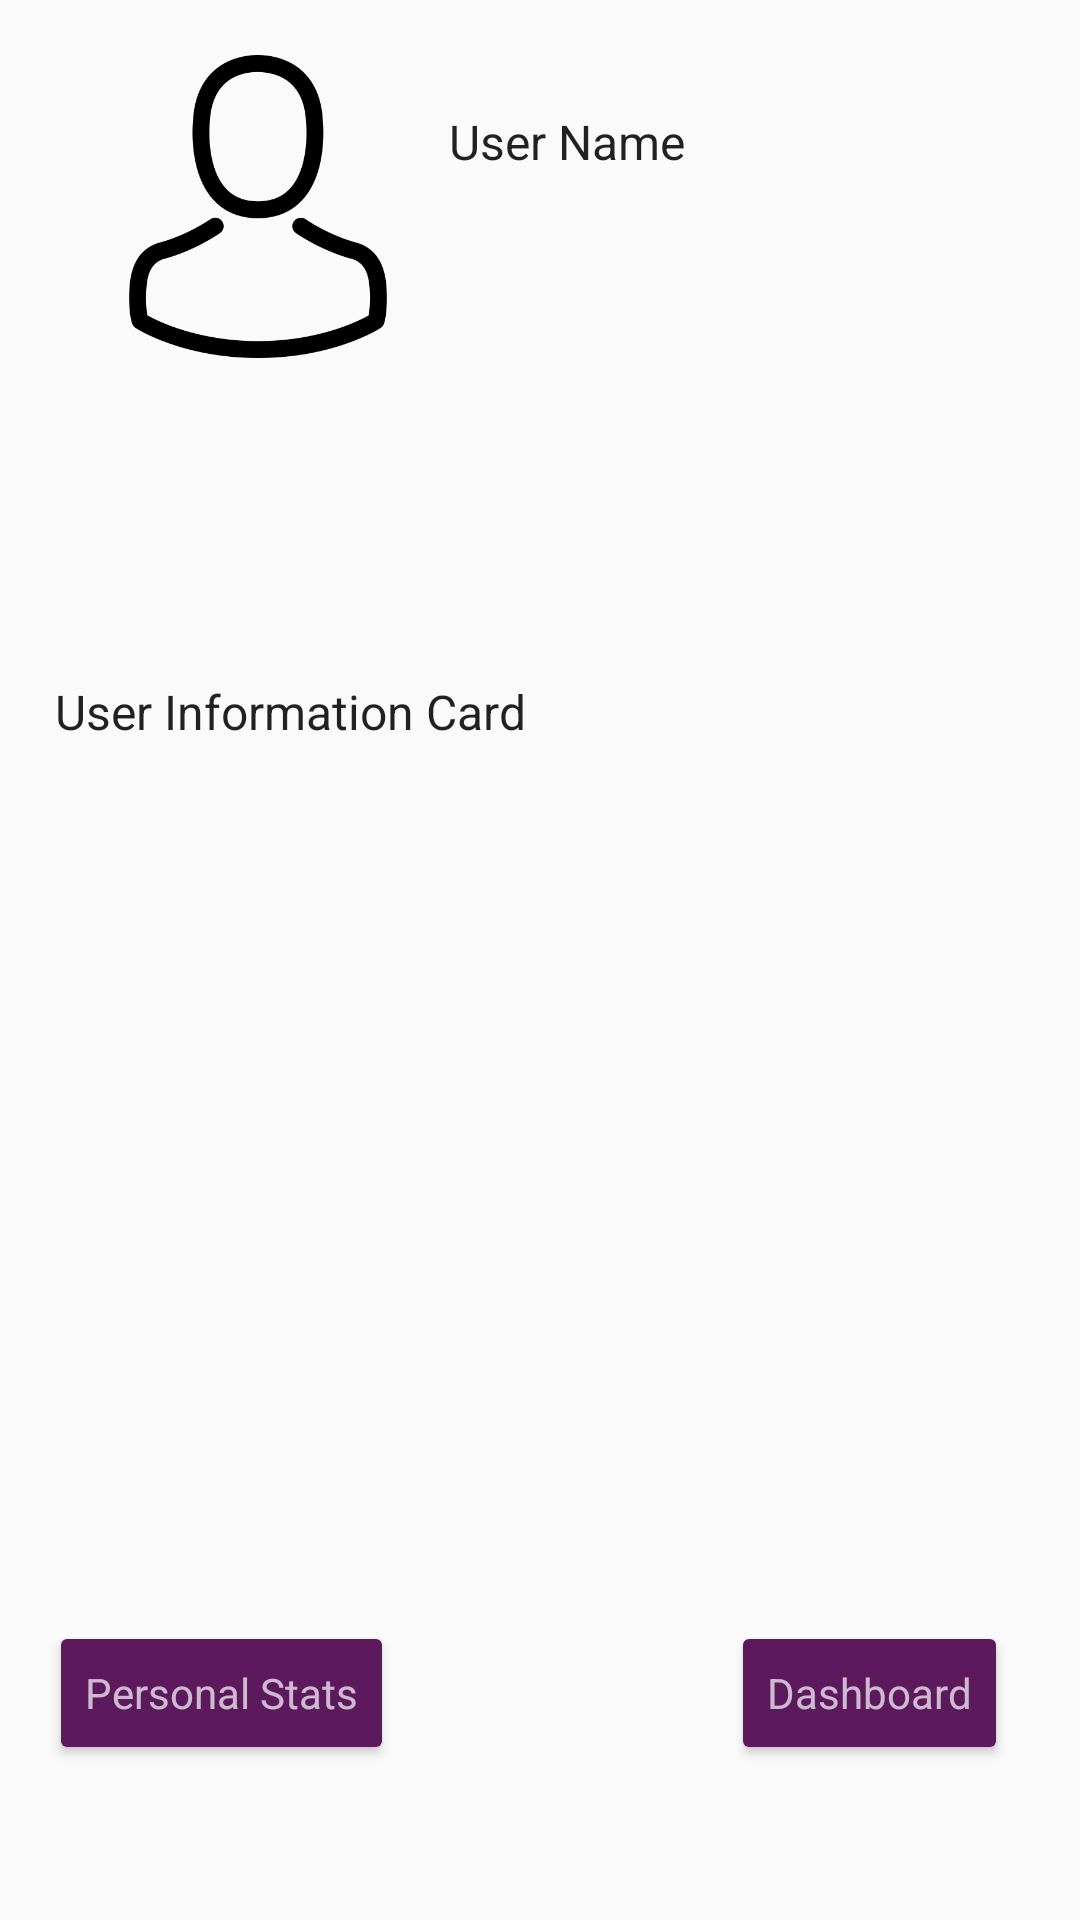

This screen was rendered from an Android layout file. Write that file and the resources it references.
<!-- AndroidManifest.xml: application theme AppTheme -->
<!-- res/layout/activity_personal.xml -->
<?xml version="1.0" encoding="utf-8"?>
<android.support.constraint.ConstraintLayout xmlns:android="http://schemas.android.com/apk/res/android"
    xmlns:app="http://schemas.android.com/apk/res-auto"
    xmlns:tools="http://schemas.android.com/tools"
    android:layout_width="match_parent"
    android:layout_height="match_parent"
    tools:context=".Personal">

    <Button
        android:id="@+id/dashboardButton1"
        style="@style/Widget.AppCompat.Button.Colored"
        android:layout_width="wrap_content"
        android:layout_height="wrap_content"
        android:layout_marginEnd="24dp"
        android:text="Dashboard"
        android:textAppearance="@style/TextAppearance.AppCompat.Small.Inverse"
        app:layout_constraintBottom_toBottomOf="parent"
        app:layout_constraintEnd_toEndOf="parent"
        app:layout_constraintTop_toTopOf="parent"
        app:layout_constraintVertical_bias="0.913" />

    <Button
        android:id="@+id/personalStats"
        style="@style/Widget.AppCompat.Button.Colored"
        android:layout_width="wrap_content"
        android:layout_height="wrap_content"
        android:text="Personal Stats"
        android:textAppearance="@style/TextAppearance.AppCompat.Small.Inverse"
        app:layout_constraintBottom_toBottomOf="parent"
        app:layout_constraintEnd_toEndOf="parent"
        app:layout_constraintHorizontal_bias="0.066"
        app:layout_constraintStart_toStartOf="parent"
        app:layout_constraintTop_toTopOf="parent"
        app:layout_constraintVertical_bias="0.913" />

    <TextView
        android:id="@+id/userName"
        android:layout_width="167dp"
        android:layout_height="67dp"
        android:layout_marginStart="8dp"
        android:layout_marginTop="8dp"
        android:layout_marginEnd="8dp"
        android:layout_marginBottom="8dp"
        android:text="User Name"
        android:textAppearance="@android:style/TextAppearance"
        app:layout_constraintBottom_toBottomOf="parent"
        app:layout_constraintEnd_toEndOf="parent"
        app:layout_constraintHorizontal_bias="0.8"
        app:layout_constraintStart_toStartOf="parent"
        app:layout_constraintTop_toTopOf="parent"
        app:layout_constraintVertical_bias="0.051" />

    <ImageView
        android:id="@+id/userPhoto"
        android:layout_width="122dp"
        android:layout_height="101dp"
        android:layout_marginStart="8dp"
        android:layout_marginTop="8dp"
        android:layout_marginEnd="8dp"
        android:layout_marginBottom="8dp"
        app:layout_constraintBottom_toBottomOf="parent"
        app:layout_constraintEnd_toEndOf="parent"
        app:layout_constraintHorizontal_bias="0.077"
        app:layout_constraintStart_toStartOf="parent"
        app:layout_constraintTop_toTopOf="parent"
        app:layout_constraintVertical_bias="0.02"
        app:srcCompat="@drawable/avatar" />

    <TextView
        android:id="@+id/userInfo"
        android:layout_width="315dp"
        android:layout_height="236dp"
        android:layout_marginStart="8dp"
        android:layout_marginTop="8dp"
        android:layout_marginEnd="8dp"
        android:layout_marginBottom="8dp"
        android:text="User Information Card"
        android:textAppearance="@android:style/TextAppearance"
        app:layout_constraintBottom_toBottomOf="parent"
        app:layout_constraintEnd_toEndOf="parent"
        app:layout_constraintHorizontal_bias="0.361"
        app:layout_constraintStart_toStartOf="parent"
        app:layout_constraintTop_toTopOf="parent"
        app:layout_constraintVertical_bias="0.563" />
</android.support.constraint.ConstraintLayout>
<!-- resources referenced by this layout -->
<resources>
  <!-- drawable avatar: png bitmap (drawable, 11783 bytes) -->
  <style name="AppTheme" parent="Theme.AppCompat.Light.DarkActionBar">
          
          <item name="colorPrimary">@color/Relax</item>
          <item name="colorPrimaryDark">@color/colorAccent</item>
          <item name="colorAccent">@color/colorPrimary</item>
      </style>
  <color name="Relax">#53e9b9</color>
  <color name="colorAccent">#28715a</color>
  <color name="colorPrimary">#5d195d</color>
</resources>
